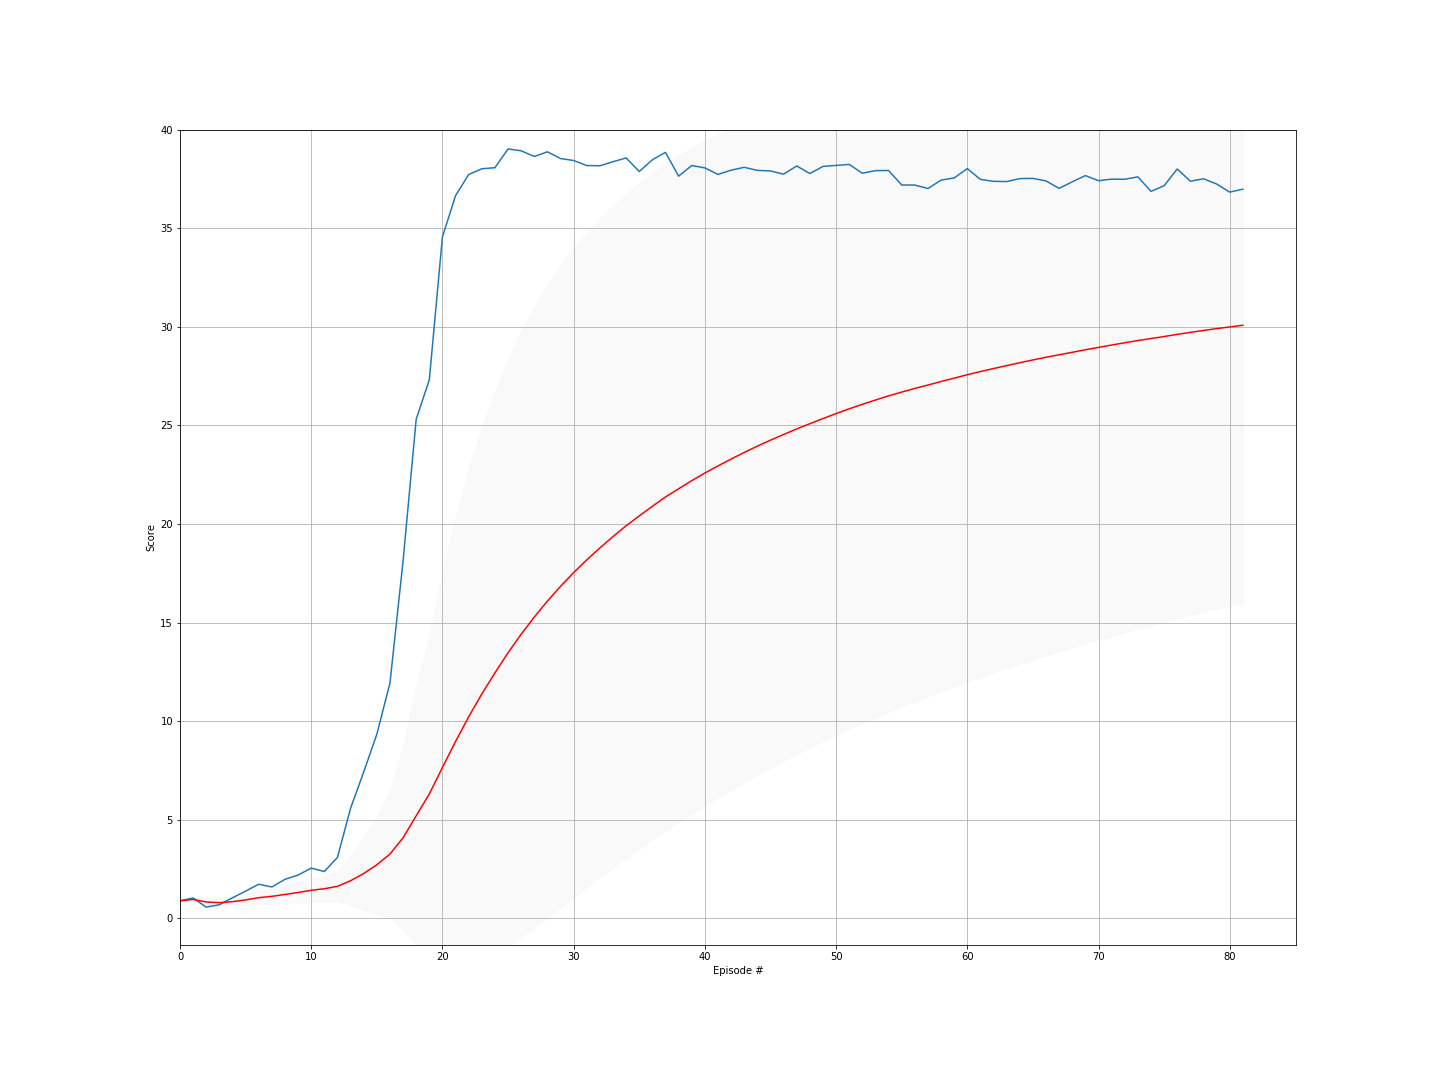

Data behind this chart, as committed beside it:
episode, score, ma, std
0, 0.887, 0.887, 0.0
1, 1.032, 0.9595, 0.0725
2, 0.5695, 0.8295, 0.1931
3, 0.689, 0.7944, 0.178
4, 1.043, 0.8441, 0.1877
5, 1.379, 0.9333, 0.263
6, 1.728, 1.047, 0.3696
7, 1.589, 1.115, 0.3895
8, 1.978, 1.211, 0.4566
9, 2.194, 1.309, 0.5241
10, 2.547, 1.421, 0.6135
11, 2.372, 1.501, 0.6434
12, 3.093, 1.623, 0.7498
13, 5.582, 1.906, 1.25
14, 7.421, 2.274, 1.83
15, 9.336, 2.715, 2.462
16, 11.92, 3.257, 3.225
17, 18.12, 4.082, 4.627
18, 25.31, 5.2, 6.539
19, 27.31, 6.305, 7.99
20, 34.56, 7.651, 9.849
21, 36.65, 8.969, 11.36
22, 37.72, 10.22, 12.56
23, 38.01, 11.38, 13.5
24, 38.07, 12.45, 14.22
25, 39.02, 13.47, 14.85
26, 38.93, 14.41, 15.35
27, 38.63, 15.28, 15.73
28, 38.87, 16.09, 16.04
29, 38.53, 16.84, 16.28
30, 38.43, 17.53, 16.46
31, 38.18, 18.18, 16.6
32, 38.16, 18.78, 16.7
33, 38.37, 19.36, 16.78
34, 38.56, 19.91, 16.84
35, 37.87, 20.41, 16.87
36, 38.47, 20.9, 16.9
37, 38.85, 21.37, 16.92
38, 37.64, 21.79, 16.9
39, 38.18, 22.2, 16.88
40, 38.06, 22.58, 16.85
41, 37.73, 22.94, 16.81
42, 37.94, 23.29, 16.76
43, 38.09, 23.63, 16.72
44, 37.93, 23.95, 16.67
45, 37.9, 24.25, 16.61
46, 37.74, 24.54, 16.55
47, 38.16, 24.82, 16.49
48, 37.77, 25.08, 16.42
49, 38.13, 25.35, 16.36
50, 38.18, 25.6, 16.29
51, 38.23, 25.84, 16.23
52, 37.79, 26.07, 16.16
53, 37.92, 26.29, 16.09
54, 37.93, 26.5, 16.02
55, 37.19, 26.69, 15.94
56, 37.19, 26.87, 15.86
57, 37.01, 27.05, 15.77
58, 37.44, 27.22, 15.7
59, 37.55, 27.4, 15.62
... 22 more rows
